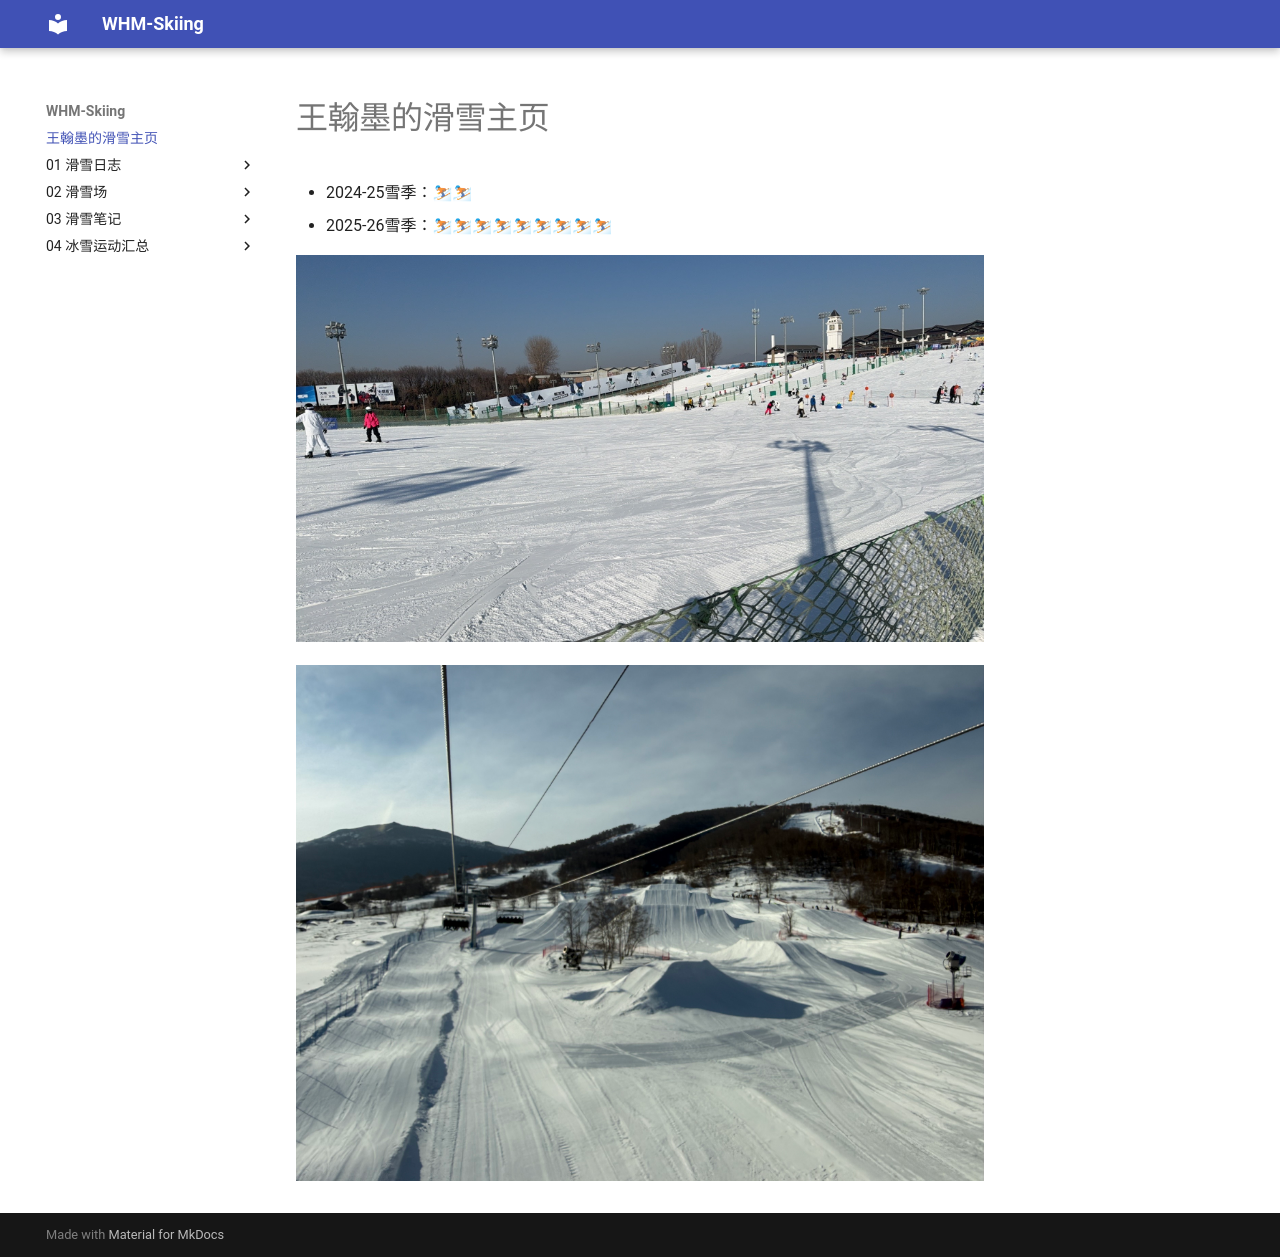

repository: whm-skiing/whm-skiing.github.io · page: index.html · generator: mkdocs

# 王翰墨的滑雪主页

- 2024-25雪季：⛷⛷
- 2025-26雪季：⛷⛷⛷⛷⛷⛷⛷⛷⛷

![](./img/001.jpg)

![](./img/002.jpg)
